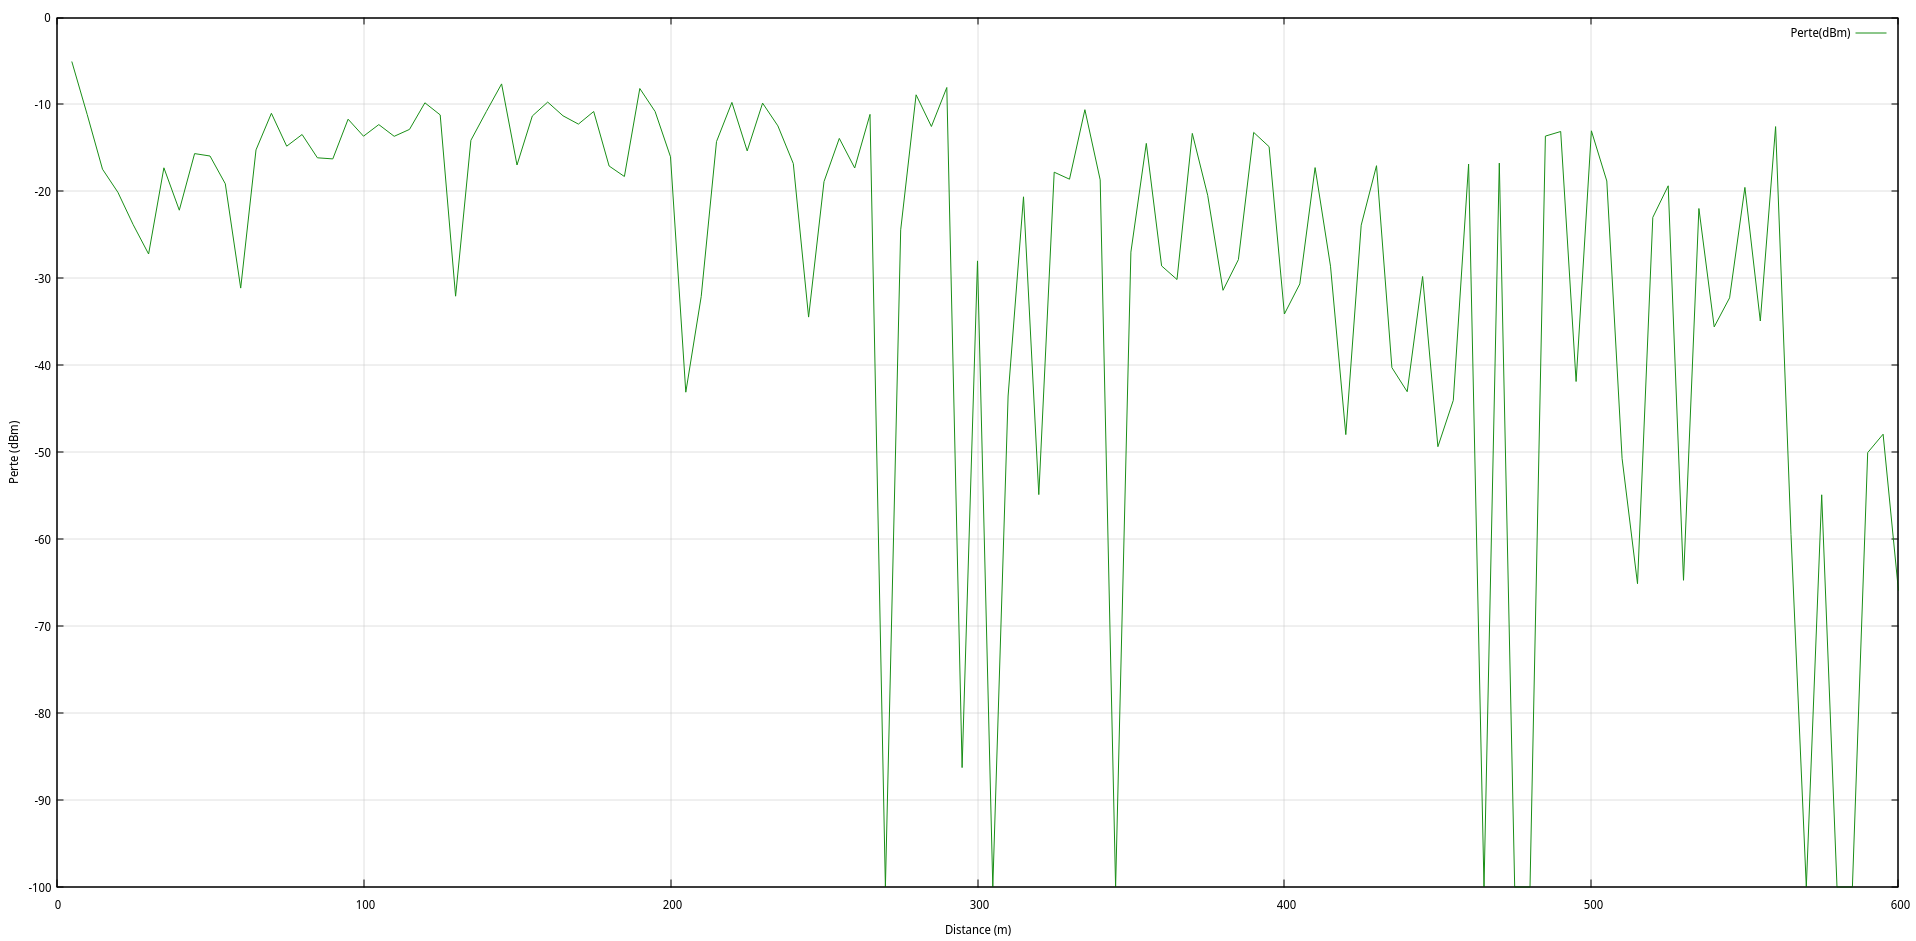

The file beside this chart, header and first rows:
Distance (mètres), Puissance (mW), Perte(dBm)
5, 49887, -5.061
10, 12246, -11.16
15, 2877, -17.45
20, 1563, -20.1
25, 662.5, -23.83
30, 305.2, -27.2
35, 2987, -17.29
40, 972.5, -22.16
45, 4354, -15.65
50, 4091, -15.92
55, 1956, -19.13
60, 123.4, -31.13
65, 4805, -15.22
70, 12656, -11.02
75, 5296, -14.8
80, 7213, -13.46
85, 3899, -16.13
90, 3779, -16.27
95, 10827, -11.7
100, 6894, -13.66
105, 9374, -12.32
110, 6889, -13.66
115, 8265, -12.87
120, 16724, -9.808
125, 12120, -11.21
130, 99.67, -32.06
135, 6188, -14.13
140, 13228, -10.83
145, 27603, -7.632
150, 3218, -16.97
155, 11785, -11.33
160, 17032, -9.729
165, 11845, -11.31
170, 9515, -12.26
175, 13268, -10.81
180, 3136, -17.08
185, 2376, -18.28
190, 24418, -8.164
195, 13287, -10.81
200, 4004, -16.02
205, 7.858, -43.09
210, 98.58, -32.1
215, 5989, -14.27
220, 16902, -9.762
225, 4676, -15.34
230, 16603, -9.839
235, 9068, -12.47
240, 3339, -16.8
245, 57.37, -34.45
250, 2075, -18.87
255, 6520, -13.9
260, 2970, -17.31
265, 12292, -11.14
270, 0, -100
275, 578.5, -24.42
280, 20670, -8.888
285, 8922, -12.54
290, 25078, -8.048
295, 0.000378, -86.27
300, 254, -27.99
... 60 more rows
